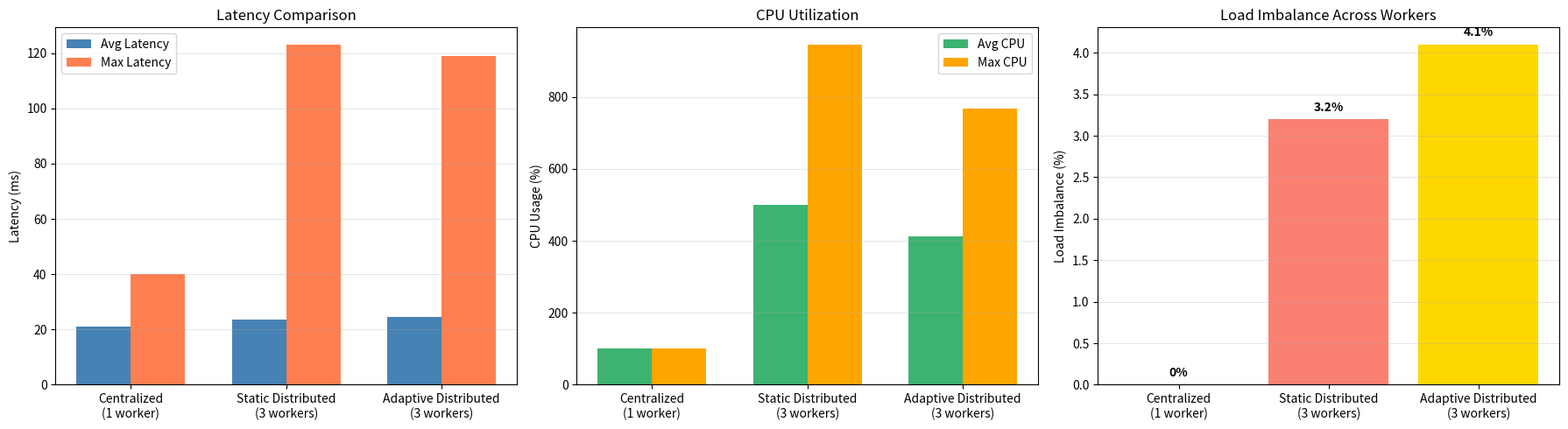

Reproduce this figure in Python. (Note: this script raises an exception after producing the figure.)
import matplotlib.pyplot as plt
import numpy as np

# Data from your experiments
setups = ['Centralized\n(1 worker)', 'Static Distributed\n(3 workers)', 'Adaptive Distributed\n(3 workers)']

# Latency data (ms)
avg_latency = [21.10, 23.71, 24.65]
max_latency = [40.0, 123.18, 119.13]

# CPU data (%)
avg_cpu = [100.0, 501.05, 411.53]
max_cpu = [100.0, 945.80, 767.80]

# Load imbalance (%)
imbalance = [0, 3.2, 4.1]

fig, axes = plt.subplots(1, 3, figsize=(18, 5))

# Plot 1: Latency comparison
x = np.arange(len(setups))
width = 0.35
axes[0].bar(x - width/2, avg_latency, width, label='Avg Latency', color='steelblue')
axes[0].bar(x + width/2, max_latency, width, label='Max Latency', color='coral')
axes[0].set_ylabel('Latency (ms)')
axes[0].set_title('Latency Comparison')
axes[0].set_xticks(x)
axes[0].set_xticklabels(setups)
axes[0].legend()
axes[0].grid(axis='y', alpha=0.3)

# Plot 2: CPU comparison
axes[1].bar(x - width/2, avg_cpu, width, label='Avg CPU', color='mediumseagreen')
axes[1].bar(x + width/2, max_cpu, width, label='Max CPU', color='orange')
axes[1].set_ylabel('CPU Usage (%)')
axes[1].set_title('CPU Utilization')
axes[1].set_xticks(x)
axes[1].set_xticklabels(setups)
axes[1].legend()
axes[1].grid(axis='y', alpha=0.3)

# Plot 3: Load imbalance
axes[2].bar(setups, imbalance, color=['gray', 'salmon', 'gold'])
axes[2].set_ylabel('Load Imbalance (%)')
axes[2].set_title('Load Imbalance Across Workers')
axes[2].grid(axis='y', alpha=0.3)
for i, v in enumerate(imbalance):
    axes[2].text(i, v + 0.1, f'{v}%', ha='center', fontweight='bold')

plt.tight_layout()
plt.savefig('results/comparison_plots.png', dpi=150, bbox_inches='tight')
print("Saved comparison_plots.png to results/")
plt.show()
